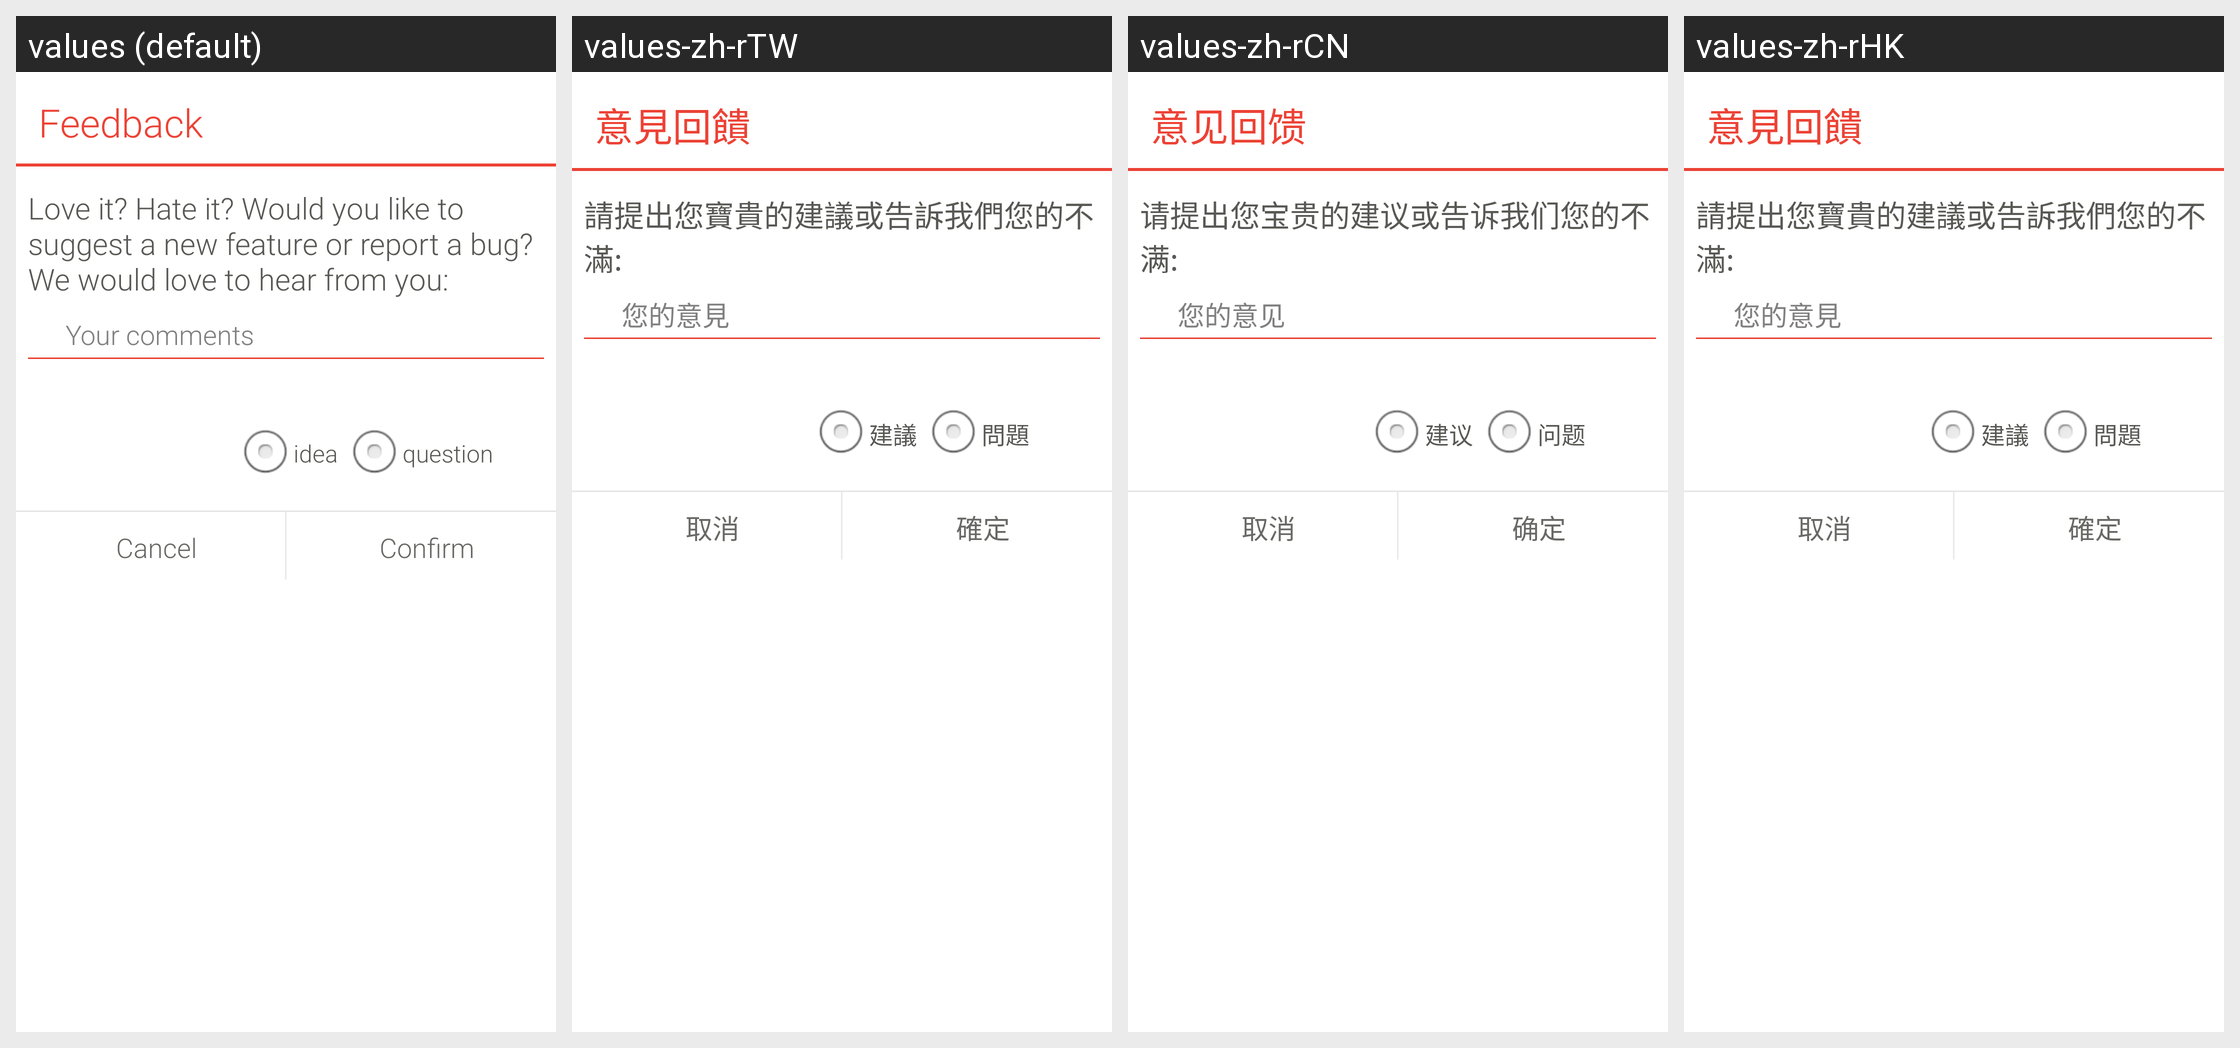

Locale-by-locale string values for the Android screen shown in this grid:
Android screen res/layout/dialog_feedback.xml rendered under 4 locales, left to right: values (default), values-zh-rTW, values-zh-rCN, values-zh-rHK. Device: Nexus 5 (rendered at 1080×1920; each locale shown at half size, 540×960, under a caption strip naming it); theme AppTheme.
Strings drawn on this screen, with the default value and each locale's value (text and hints the layout hard-codes, and strings that could not be matched under every locale, appear in the picture but are not listed):

text_feed_back
  values: Feedback
  values-zh-rTW: 意見回饋
  values-zh-rCN: 意见回馈
  values-zh-rHK: 意見回饋

text_feed_back_content
  values: Love it? Hate it? Would you like to suggest a new feature or report a bug? We would love to hear from you:
  values-zh-rTW: 請提出您寶貴的建議或告訴我們您的不滿:
  values-zh-rCN: 请提出您宝贵的建议或告诉我们您的不满:
  values-zh-rHK: 請提出您寶貴的建議或告訴我們您的不滿:

text_your_comments
  values: Your comments
  values-zh-rTW: 您的意見
  values-zh-rCN: 您的意见
  values-zh-rHK: 您的意見

text_feedback_idea
  values: idea
  values-zh-rTW: 建議
  values-zh-rCN: 建议
  values-zh-rHK: 建議

text_feedback_question
  values: question
  values-zh-rTW: 問題
  values-zh-rCN: 问题
  values-zh-rHK: 問題

btn_cancel
  values: Cancel
  values-zh-rTW: 取消
  values-zh-rCN: 取消
  values-zh-rHK: 取消

btn_confirm
  values: Confirm
  values-zh-rTW: 確定
  values-zh-rCN: 确定
  values-zh-rHK: 確定
